Run: headless pygame with SDL's dummy video driver; simulated clock (each Clock.tick advances the game by its frame time, no real sleeping); random seed 0; keys injected as events and as key.get_pressed() state; no mouse input.
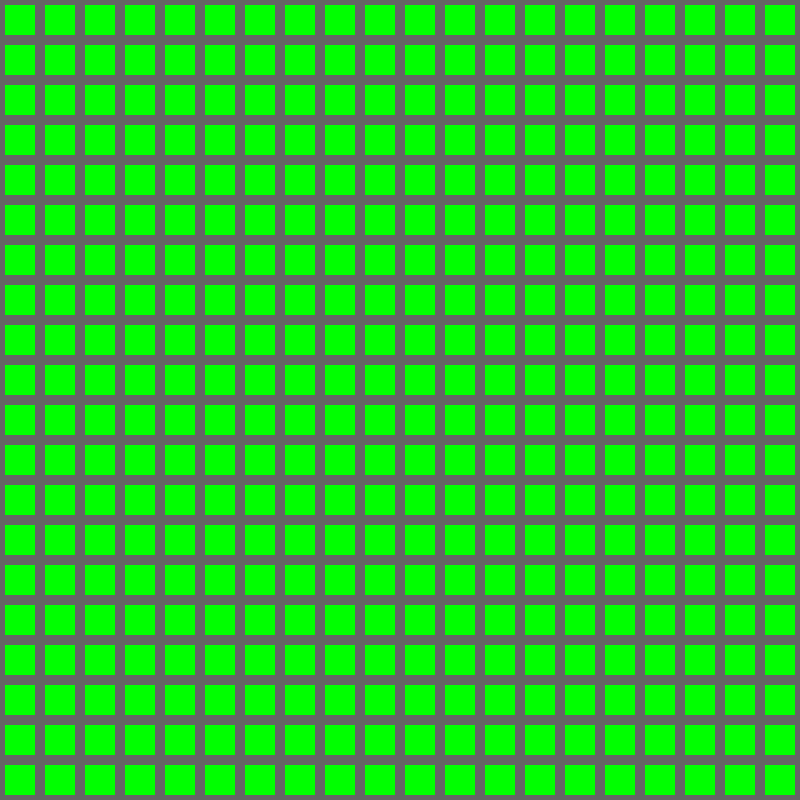
Frame 1 of 4 · flips 1–60 · no input
Frame 2 of 4 · flips 61–180 · tapped SPACE, RETURN · held RIGHT (→), D · screen unchanged from frame 1, image omitted
Frame 3 of 4 · flips 181–300 · held DOWN (↓), S · screen unchanged from frame 2, image omitted
Frame 4 of 4 · flips 301–420 · held LEFT (←), A, UP (↑), W · screen unchanged from frame 3, image omitted

The pygame program that drew these frames:

import pygame
import time

def main():
    SCREEN_WIDTH, SCREEN_HEIGHT = 800, 800
    TILES_NUMBER = 20
    TILE_BORDER_SIZE = 5

    # Colors
    RED = (255, 0, 0)
    GREEN = (0, 255, 0)
    BLUE = (0, 0, 255)
    GREY = (100, 100, 100)

    pygame.init()
    screen = pygame.display.set_mode((SCREEN_WIDTH, SCREEN_HEIGHT))
    pygame.display.set_caption("A* Pathfinding")

    screen.fill(GREY)

    # Drawing all squares
    tiles = [[0 for x in range(TILES_NUMBER)] for y in range(TILES_NUMBER)]
    for x in range(0, TILES_NUMBER):
        for y in range(0, TILES_NUMBER):
            tiles[x][y] = pygame.draw.rect(screen, GREEN, pygame.Rect(y * SCREEN_WIDTH // TILES_NUMBER, x * SCREEN_HEIGHT // TILES_NUMBER, SCREEN_WIDTH//TILES_NUMBER, SCREEN_HEIGHT//TILES_NUMBER))
            pygame.draw.rect(screen, GREY, pygame.Rect(y * SCREEN_WIDTH // TILES_NUMBER, x * SCREEN_HEIGHT // TILES_NUMBER, SCREEN_WIDTH//TILES_NUMBER, SCREEN_HEIGHT//TILES_NUMBER), TILE_BORDER_SIZE)

    # Main Loop
    while True:
        for event in pygame.event.get():
            if event.type == pygame.QUIT:
                return
        pygame.display.flip()
        time.sleep(.500)

if __name__ == '__main__':
    main()
